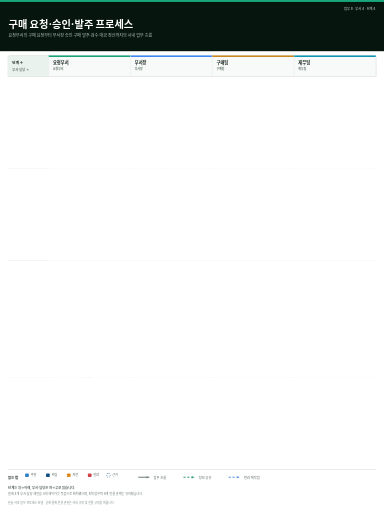
t = 0.00 s
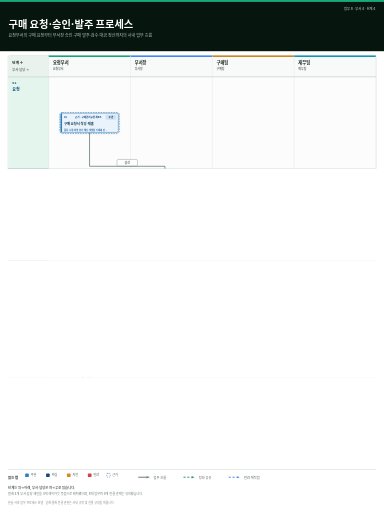
t = 0.85 s
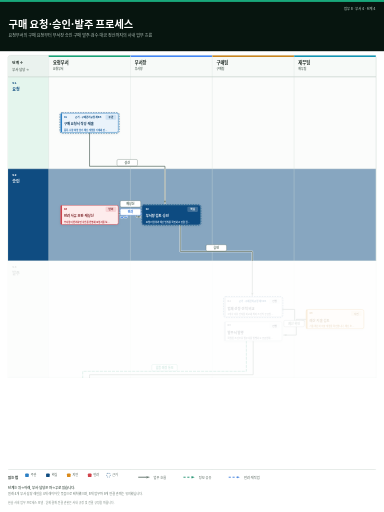
t = 1.80 s
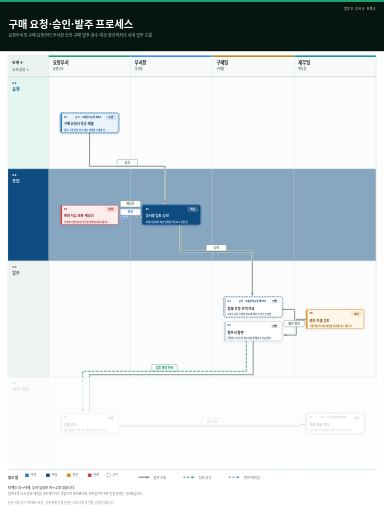
t = 2.70 s
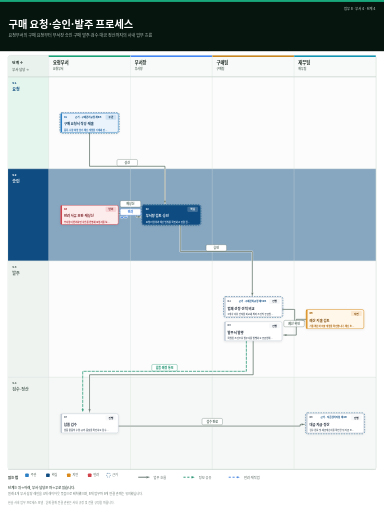
t = 3.71 s
t = 4.41 s: frame unchanged from t = 3.71 s, image omitted

The animated SVG that drew these frames (rendered in a browser with its animation timeline set to each time). Animation: 4 SMIL elements (animate=4); one cycle of 5.40 s, repeats indefinitely.

<svg xmlns="http://www.w3.org/2000/svg" xmlns:xlink="http://www.w3.org/1999/xlink" width="1800" height="2400" viewBox="0 0 1800 2400">
  <g>
<defs>
      <filter id="card-shadow" x="-20%" y="-25%" width="140%" height="160%">
        <feDropShadow dx="0" dy="3" stdDeviation="4" flood-color="#12271e" flood-opacity="0.10"/>
      </filter>
      <marker id="arrow-sequence" markerWidth="17" markerHeight="13" refX="15" refY="6.5" orient="auto" markerUnits="userSpaceOnUse">
    <path d="M1,1 L16,6.5 L1,12 Z" fill="#53675d" stroke="#ffffff" stroke-width="1.3" stroke-linejoin="round"/>
  </marker>
      <marker id="arrow-message" markerWidth="17" markerHeight="13" refX="15" refY="6.5" orient="auto" markerUnits="userSpaceOnUse">
    <path d="M1,1 L16,6.5 L1,12 Z" fill="#0f8a65" stroke="#ffffff" stroke-width="1.3" stroke-linejoin="round"/>
  </marker>
      <marker id="arrow-loop" markerWidth="17" markerHeight="13" refX="15" refY="6.5" orient="auto" markerUnits="userSpaceOnUse">
    <path d="M1,1 L16,6.5 L1,12 Z" fill="#3478db" stroke="#ffffff" stroke-width="1.3" stroke-linejoin="round"/>
  </marker>
      <style>
        text { font-family: -apple-system, "Segoe UI", "Helvetica Neue", Arial, "Apple SD Gothic Neo", "Noto Sans CJK KR", "Noto Sans KR", sans-serif; }
        .mono { font-family: "SFMono-Regular", "Menlo", monospace; }
      </style>
    </defs>
<rect width="1800" height="2400" fill="#ffffff"/>
<rect x="0" y="0" width="1800" height="240" fill="#07150f"/>
<rect x="0" y="0" width="1800" height="9" fill="#18a87b"/>

    <text x="1760" y="45" text-anchor="end" font-size="15" font-weight="700" fill="#8fa299">업무 8 · 부서 4 · 단계 4</text>
    <text x="40" y="132" font-size="48" font-weight="850" fill="#ffffff">구매 요청·승인·발주 프로세스</text>
    <text x="40" y="174" font-size="19" font-weight="520" fill="#b7c7bf">요청부서의 구매 요청부터 부서장 승인·구매 발주·검수·대금 정산까지의 사내 업무 흐름</text>
    
  
<rect x="38" y="260" width="1724" height="1940" rx="10" fill="#ffffff" stroke="#b8c7bf" stroke-width="2"/>
<rect x="38" y="260" width="190" height="100" rx="10" fill="#eaf2ee"/>
<text x="58" y="299" font-size="17" font-weight="800" fill="#17231d">단계 ↓</text>
<text x="58" y="332" font-size="15" font-weight="650" fill="#68776f">부서·담당 →</text>
<rect x="38" y="360" width="1724" height="431.5" fill="#fbfcfb"/>
<rect x="38" y="360" width="190" height="431.5" fill="#e4f5ed"/>
<text x="58" y="392" class="mono" font-size="16" font-weight="800" fill="#0f4c81">S1</text>
<text x="58" y="425" font-size="19" font-weight="800" fill="#0f4c81"><tspan x="58" dy="0">요청</tspan></text>
<rect x="38" y="791.5" width="1724" height="431.5" fill="#87a6c0"/>
<rect x="38" y="791.5" width="190" height="431.5" fill="#0f4c81"/>
<text x="58" y="823.5" class="mono" font-size="16" font-weight="800" fill="#ffffff">S2</text>
<text x="58" y="856.5" font-size="19" font-weight="800" fill="#ffffff"><tspan x="58" dy="0">승인</tspan></text>
<rect x="38" y="1223" width="1724" height="545.5" fill="#fbfcfb"/>
<rect x="38" y="1223" width="190" height="545.5" fill="#eef3f0"/>
<text x="58" y="1255" class="mono" font-size="16" font-weight="800" fill="#53645b">S3</text>
<text x="58" y="1288" font-size="19" font-weight="800" fill="#53645b"><tspan x="58" dy="0">발주</tspan></text>
<rect x="38" y="1768.5" width="1724" height="431.5" fill="#f5f8f6"/>
<rect x="38" y="1768.5" width="190" height="431.5" fill="#eef3f0"/>
<text x="58" y="1800.5" class="mono" font-size="16" font-weight="800" fill="#53645b">S4</text>
<text x="58" y="1833.5" font-size="19" font-weight="800" fill="#53645b"><tspan x="58" dy="0">검수·정산</tspan></text>
<rect x="228" y="260" width="383.5" height="100" fill="#f7faf8"/>
<rect x="228" y="260" width="383.5" height="7" fill="#0f9f72"/>
<text x="248" y="299" font-size="20" font-weight="800" fill="#17231d">요청부서</text>
<text x="248" y="329" font-size="13.5" font-weight="600" fill="#68776f"><tspan x="248" dy="0">요청부서</tspan></text>
<rect x="611.5" y="260" width="383.5" height="100" fill="#f7faf8"/>
<rect x="611.5" y="260" width="383.5" height="7" fill="#3b82f6"/>
<text x="631.5" y="299" font-size="20" font-weight="800" fill="#17231d">부서장</text>
<text x="631.5" y="329" font-size="13.5" font-weight="600" fill="#68776f"><tspan x="631.5" dy="0">부서장</tspan></text>
<rect x="995" y="260" width="383.5" height="100" fill="#f7faf8"/>
<rect x="995" y="260" width="383.5" height="7" fill="#c78116"/>
<text x="1015" y="299" font-size="20" font-weight="800" fill="#17231d">구매팀</text>
<text x="1015" y="329" font-size="13.5" font-weight="600" fill="#68776f"><tspan x="1015" dy="0">구매팀</tspan></text>
<rect x="1378.5" y="260" width="383.5" height="100" fill="#f7faf8"/>
<rect x="1378.5" y="260" width="383.5" height="7" fill="#0891b2"/>
<text x="1398.5" y="299" font-size="20" font-weight="800" fill="#17231d">재무팀</text>
<text x="1398.5" y="329" font-size="13.5" font-weight="600" fill="#68776f"><tspan x="1398.5" dy="0">재무팀</tspan></text>
<line x1="228" y1="260" x2="228" y2="2200" stroke="#d3dcd7" stroke-width="1.5"/>
<line x1="611.5" y1="260" x2="611.5" y2="2200" stroke="#d3dcd7" stroke-width="1.5"/>
<line x1="995" y1="260" x2="995" y2="2200" stroke="#d3dcd7" stroke-width="1.5"/>
<line x1="1378.5" y1="260" x2="1378.5" y2="2200" stroke="#d3dcd7" stroke-width="1.5"/>
<line x1="1762" y1="260" x2="1762" y2="2200" stroke="#d3dcd7" stroke-width="1.5"/>
<line x1="38" y1="360" x2="1762" y2="360" stroke="#b8c7bf" stroke-width="2"/>
<line x1="38" y1="360" x2="1762" y2="360" stroke="#c8d3cd" stroke-width="1.5"/>
<line x1="38" y1="791.5" x2="1762" y2="791.5" stroke="#c8d3cd" stroke-width="1.5"/>
<line x1="38" y1="1223" x2="1762" y2="1223" stroke="#c8d3cd" stroke-width="1.5"/>
<line x1="38" y1="1768.5" x2="1762" y2="1768.5" stroke="#c8d3cd" stroke-width="1.5"/>
<line x1="38" y1="2200" x2="1762" y2="2200" stroke="#b8c7bf" stroke-width="2"/>
<path d="M 419.8 620.8 V 779.5 H 773.3 V 954.3" fill="none" stroke="#ffffff" stroke-width="7.4"  stroke-linecap="round" stroke-linejoin="round" opacity="0.94"/>
<path d="M 419.8 620.8 V 779.5 H 773.3 V 954.3" fill="none" stroke="#53675d" stroke-width="3.4"  marker-end="url(#arrow-sequence)" stroke-linecap="round" stroke-linejoin="round" opacity="0.96"/>
<path d="M 668.3 1003.3 H 595.8 V 1018.8 H 562.8" fill="none" stroke="#ffffff" stroke-width="8" stroke-dasharray="10 8" stroke-linecap="round" stroke-linejoin="round" opacity="0.94"/>
<path d="M 668.3 1003.3 H 595.8 V 1018.8 H 562.8" fill="none" stroke="#3478db" stroke-width="4" stroke-dasharray="10 8" marker-end="url(#arrow-loop)" stroke-linecap="round" stroke-linejoin="round" opacity="0.96"/>
<path d="M 554.8 1000.8 H 640.3 V 1016.3 H 660.3" fill="none" stroke="#ffffff" stroke-width="7.4"  stroke-linecap="round" stroke-linejoin="round" opacity="0.94"/>
<path d="M 554.8 1000.8 H 640.3 V 1016.3 H 660.3" fill="none" stroke="#53675d" stroke-width="3.4"  marker-end="url(#arrow-sequence)" stroke-linecap="round" stroke-linejoin="round" opacity="0.96"/>
<path d="M 845.3 1052.3 V 1179 H 1182.8 V 1385.8" fill="none" stroke="#ffffff" stroke-width="7.4"  stroke-linecap="round" stroke-linejoin="round" opacity="0.94"/>
<path d="M 845.3 1052.3 V 1179 H 1182.8 V 1385.8" fill="none" stroke="#53675d" stroke-width="3.4"  marker-end="url(#arrow-sequence)" stroke-linecap="round" stroke-linejoin="round" opacity="0.96"/>
<path d="M 1321.8 1450.3 H 1381.3 V 1504.8 H 1427.3" fill="none" stroke="#ffffff" stroke-width="7.4"  stroke-linecap="round" stroke-linejoin="round" opacity="0.94"/>
<path d="M 1321.8 1450.3 H 1381.3 V 1504.8 H 1427.3" fill="none" stroke="#53675d" stroke-width="3.4"  marker-end="url(#arrow-sequence)" stroke-linecap="round" stroke-linejoin="round" opacity="0.96"/>
<path d="M 1435.3 1496.8 H 1388.8 V 1570.8 H 1329.8" fill="none" stroke="#ffffff" stroke-width="7.4"  stroke-linecap="round" stroke-linejoin="round" opacity="0.94"/>
<path d="M 1435.3 1496.8 H 1388.8 V 1570.8 H 1329.8" fill="none" stroke="#53675d" stroke-width="3.4"  marker-end="url(#arrow-sequence)" stroke-linecap="round" stroke-linejoin="round" opacity="0.96"/>
<path d="M 1154.8 1597.8 V 1740.5 H 387.8 V 1931.3" fill="none" stroke="#ffffff" stroke-width="7.4" stroke-dasharray="11 8" stroke-linecap="round" stroke-linejoin="round" opacity="0.94"/>
<path d="M 1154.8 1597.8 V 1740.5 H 387.8 V 1931.3" fill="none" stroke="#0f8a65" stroke-width="3.4" stroke-dasharray="11 8" marker-end="url(#arrow-message)" stroke-linecap="round" stroke-linejoin="round" opacity="0.96"/>
<path d="M 1186.8 1597.8 V 1756.5 H 419.8 V 1931.3" fill="none" stroke="#ffffff" stroke-width="7.4"  stroke-linecap="round" stroke-linejoin="round" opacity="0.94"/>
<path d="M 1186.8 1597.8 V 1756.5 H 419.8 V 1931.3" fill="none" stroke="#53675d" stroke-width="3.4"  marker-end="url(#arrow-sequence)" stroke-linecap="round" stroke-linejoin="round" opacity="0.96"/>
<path d="M 554.8 1997.3 H 1407.3 V 1989.3 H 1427.3" fill="none" stroke="#ffffff" stroke-width="7.4"  stroke-linecap="round" stroke-linejoin="round" opacity="0.94"/>
<path d="M 554.8 1997.3 H 1407.3 V 1989.3 H 1427.3" fill="none" stroke="#53675d" stroke-width="3.4"  marker-end="url(#arrow-sequence)" stroke-linecap="round" stroke-linejoin="round" opacity="0.96"/>
<rect x="548.5" y="747.5" width="96" height="30" rx="6" fill="#ffffff" stroke="#53675d" stroke-width="1.4"/>
<text x="596.5" y="767.5" text-anchor="middle" font-size="14" font-weight="750" fill="#53675d">상신</text>
<rect x="563.5" y="979" width="96" height="30" rx="6" fill="#ffffff" stroke="#3478db" stroke-width="1.4"/>
<text x="611.5" y="999" text-anchor="middle" font-size="14" font-weight="750" fill="#3478db">반려</text>
<rect x="563.5" y="940.5" width="96" height="30" rx="6" fill="#ffffff" stroke="#53675d" stroke-width="1.4"/>
<text x="611.5" y="960.5" text-anchor="middle" font-size="14" font-weight="750" fill="#53675d">재상신</text>
<rect x="966" y="1147" width="96" height="30" rx="6" fill="#ffffff" stroke="#53675d" stroke-width="1.4"/>
<text x="1014" y="1167" text-anchor="middle" font-size="14" font-weight="750" fill="#53675d">승인</text>
<rect x="1330.5" y="1501.8" width="96" height="30" rx="6" fill="#ffffff" stroke="#53675d" stroke-width="1.4"/>
<text x="1378.5" y="1521.8" text-anchor="middle" font-size="14" font-weight="750" fill="#53675d">예산 확인</text>
<rect x="711.4" y="1708.5" width="119.8" height="30" rx="6" fill="#ffffff" stroke="#0f8a65" stroke-width="1.4"/>
<text x="771.3" y="1728.5" text-anchor="middle" font-size="14" font-weight="750" fill="#0f8a65">납품 예정 통보</text>
<rect x="947" y="1961.3" width="96" height="30" rx="6" fill="#ffffff" stroke="#53675d" stroke-width="1.4"/>
<text x="995" y="1981.3" text-anchor="middle" font-size="14" font-weight="750" fill="#53675d">검수 완료</text>

    <g filter="url(#card-shadow)">
      <rect x="280.8" y="526.8" width="278" height="98" rx="11" fill="none" stroke="#0f4c81" stroke-width="2.2" stroke-dasharray="7 5"/>
      <rect x="284.8" y="530.8" width="270" height="90" rx="8" fill="#eaf3fb" stroke="#2b7fc4" stroke-width="2.3"/>
      <rect x="284.8" y="530.8" width="6" height="90" rx="3" fill="#2b7fc4"/>
      <text x="299.8" y="550.8" class="mono" font-size="12.5" font-weight="750" fill="#2b6ca8">N1</text>
      <text x="351.8" y="550.8" font-size="11.5" font-weight="800" fill="#0f4c81">근거 · 구매관리규정 제5조</text>
      <rect x="494.8" y="537.8" width="50" height="24" rx="5" fill="#2b7fc4" opacity="0.14"/>
      <text x="519.8" y="554.8" text-anchor="middle" font-size="12" font-weight="800" fill="#123a5c">주관</text>
      <text x="299.8" y="587.8" font-size="15.5" font-weight="800" fill="#123a5c"><tspan x="299.8" dy="0">구매 요청서 작성·제출</tspan></text>
      <text x="299.8" y="612.8" font-size="11" font-weight="650" fill="#2b6ca8">품목·수량·희망 납기·예산 계정을 기재해 전…</text>
    </g>
  

    <g filter="url(#card-shadow)">
      <rect x="664.3" y="958.3" width="278" height="98" rx="11" fill="none" stroke="#0f4c81" stroke-width="2.2" stroke-dasharray="7 5"/>
      <rect x="668.3" y="962.3" width="270" height="90" rx="8" fill="#0f4c81" stroke="#0f4c81" stroke-width="2.3"/>
      <rect x="668.3" y="962.3" width="6" height="90" rx="3" fill="#0f4c81"/>
      <text x="683.3" y="982.3" class="mono" font-size="12.5" font-weight="750" fill="#cfe1f2">N2</text>
      <text x="735.3" y="982.3" font-size="11.5" font-weight="800" fill="#0f4c81">근거 · 전결규정 별표2</text>
      <rect x="878.3" y="969.3" width="50" height="24" rx="5" fill="#ffffff" opacity="0.18"/>
      <text x="903.3" y="986.3" text-anchor="middle" font-size="12" font-weight="800" fill="#ffffff">핵심</text>
      <text x="683.3" y="1019.3" font-size="15.5" font-weight="800" fill="#ffffff"><tspan x="683.3" dy="0">부서장 검토·승인</tspan></text>
      <text x="683.3" y="1044.3" font-size="11" font-weight="650" fill="#cfe1f2">요청 타당성과 예산 범위를 확인하고 전결 권…</text>
    </g>
  

    <g filter="url(#card-shadow)">
      
      <rect x="284.8" y="962.3" width="270" height="90" rx="8" fill="#fdecec" stroke="#d1434b" stroke-width="2.3"/>
      <rect x="284.8" y="962.3" width="6" height="90" rx="3" fill="#d1434b"/>
      <text x="299.8" y="982.3" class="mono" font-size="12.5" font-weight="750" fill="#b23239">N3</text>
      
      <rect x="494.8" y="969.3" width="50" height="24" rx="5" fill="#d1434b" opacity="0.14"/>
      <text x="519.8" y="986.3" text-anchor="middle" font-size="12" font-weight="800" fill="#7a1f24">반려</text>
      <text x="299.8" y="1019.3" font-size="15.5" font-weight="800" fill="#7a1f24"><tspan x="299.8" dy="0">반려 사유 보완·재상신</tspan></text>
      <text x="299.8" y="1044.3" font-size="11" font-weight="650" fill="#b23239">부서장이 반려하면 사유를 반영해 요청서를 보…</text>
    </g>
  

    <g filter="url(#card-shadow)">
      <rect x="1047.8" y="1389.8" width="278" height="98" rx="11" fill="none" stroke="#0f4c81" stroke-width="2.2" stroke-dasharray="7 5"/>
      <rect x="1051.8" y="1393.8" width="270" height="90" rx="8" fill="#ffffff" stroke="#c3ccd6" stroke-width="2.3"/>
      <rect x="1051.8" y="1393.8" width="6" height="90" rx="3" fill="#c3ccd6"/>
      <text x="1066.8" y="1413.8" class="mono" font-size="12.5" font-weight="750" fill="#5b6773">N4</text>
      <text x="1118.8" y="1413.8" font-size="11.5" font-weight="800" fill="#0f4c81">근거 · 구매관리규정 제12조</text>
      <rect x="1261.8" y="1400.8" width="50" height="24" rx="5" fill="#c3ccd6" opacity="0.14"/>
      <text x="1286.8" y="1417.8" text-anchor="middle" font-size="12" font-weight="800" fill="#1f2937">진행</text>
      <text x="1066.8" y="1450.8" font-size="15.5" font-weight="800" fill="#1f2937"><tspan x="1066.8" dy="0">업체 선정·견적 비교</tspan></text>
      <text x="1066.8" y="1475.8" font-size="11" font-weight="650" fill="#5b6773">3개사 이상 견적을 비교해 최적 조건의 공급업…</text>
    </g>
  

    <g filter="url(#card-shadow)">
      
      <rect x="1435.3" y="1450.8" width="270" height="90" rx="8" fill="#fff7ea" stroke="#d98a1a" stroke-width="2.3"/>
      <rect x="1435.3" y="1450.8" width="6" height="90" rx="3" fill="#d98a1a"/>
      <text x="1450.3" y="1470.8" class="mono" font-size="12.5" font-weight="750" fill="#a8620a">N5</text>
      
      <rect x="1645.3" y="1457.8" width="50" height="24" rx="5" fill="#d98a1a" opacity="0.14"/>
      <text x="1670.3" y="1474.8" text-anchor="middle" font-size="12" font-weight="800" fill="#7a4605">지연</text>
      <text x="1450.3" y="1507.8" font-size="15.5" font-weight="800" fill="#7a4605"><tspan x="1450.3" dy="0">예산·지출 검토</tspan></text>
      <text x="1450.3" y="1532.8" font-size="11" font-weight="650" fill="#a8620a">가용 예산과 지출 계정을 확인합니다. 예산 초…</text>
    </g>
  

    <g filter="url(#card-shadow)">
      
      <rect x="1051.8" y="1507.8" width="270" height="90" rx="8" fill="#ffffff" stroke="#c3ccd6" stroke-width="2.3"/>
      <rect x="1051.8" y="1507.8" width="6" height="90" rx="3" fill="#c3ccd6"/>
      <text x="1066.8" y="1527.8" class="mono" font-size="12.5" font-weight="750" fill="#5b6773">N6</text>
      
      <rect x="1261.8" y="1514.8" width="50" height="24" rx="5" fill="#c3ccd6" opacity="0.14"/>
      <text x="1286.8" y="1531.8" text-anchor="middle" font-size="12" font-weight="800" fill="#1f2937">진행</text>
      <text x="1066.8" y="1564.8" font-size="15.5" font-weight="800" fill="#1f2937"><tspan x="1066.8" dy="0">발주서 발행</tspan></text>
      <text x="1066.8" y="1589.8" font-size="11" font-weight="650" fill="#5b6773">확정된 조건으로 발주서를 발행하고 공급업체…</text>
    </g>
  

    <g filter="url(#card-shadow)">
      
      <rect x="284.8" y="1939.3" width="270" height="90" rx="8" fill="#ffffff" stroke="#c3ccd6" stroke-width="2.3"/>
      <rect x="284.8" y="1939.3" width="6" height="90" rx="3" fill="#c3ccd6"/>
      <text x="299.8" y="1959.3" class="mono" font-size="12.5" font-weight="750" fill="#5b6773">N7</text>
      
      <rect x="494.8" y="1946.3" width="50" height="24" rx="5" fill="#c3ccd6" opacity="0.14"/>
      <text x="519.8" y="1963.3" text-anchor="middle" font-size="12" font-weight="800" fill="#1f2937">진행</text>
      <text x="299.8" y="1996.3" font-size="15.5" font-weight="800" fill="#1f2937"><tspan x="299.8" dy="0">납품 검수</tspan></text>
      <text x="299.8" y="2021.3" font-size="11" font-weight="650" fill="#5b6773">납품 물품의 수량·규격·품질을 확인하고 검수…</text>
    </g>
  

    <g filter="url(#card-shadow)">
      <rect x="1431.3" y="1935.3" width="278" height="98" rx="11" fill="none" stroke="#0f4c81" stroke-width="2.2" stroke-dasharray="7 5"/>
      <rect x="1435.3" y="1939.3" width="270" height="90" rx="8" fill="#ffffff" stroke="#c3ccd6" stroke-width="2.3"/>
      <rect x="1435.3" y="1939.3" width="6" height="90" rx="3" fill="#c3ccd6"/>
      <text x="1450.3" y="1959.3" class="mono" font-size="12.5" font-weight="750" fill="#5b6773">N8</text>
      <text x="1502.3" y="1959.3" font-size="11.5" font-weight="800" fill="#0f4c81">근거 · 지급관리지침 제3조</text>
      <rect x="1645.3" y="1946.3" width="50" height="24" rx="5" fill="#c3ccd6" opacity="0.14"/>
      <text x="1670.3" y="1963.3" text-anchor="middle" font-size="12" font-weight="800" fill="#1f2937">진행</text>
      <text x="1450.3" y="1996.3" font-size="15.5" font-weight="800" fill="#1f2937"><tspan x="1450.3" dy="0">대금 지급·정산</tspan></text>
      <text x="1450.3" y="2021.3" font-size="11" font-weight="650" fill="#5b6773">검수 완료 및 세금계산서를 확인한 뒤 지급 조…</text>
    </g>
  

    <text x="38" y="2245" font-size="16" font-weight="800" fill="#18251e">읽는 법</text>
    <rect x="118" y="2219" width="17" height="17" rx="4" fill="#2b7fc4"/><text x="144" y="2233" font-size="14.5" fill="#526159">주관</text>
<rect x="216" y="2219" width="17" height="17" rx="4" fill="#0f4c81"/><text x="242" y="2233" font-size="14.5" fill="#526159">핵심</text>
<rect x="314" y="2219" width="17" height="17" rx="4" fill="#d98a1a"/><text x="340" y="2233" font-size="14.5" fill="#526159">지연</text>
<rect x="412" y="2219" width="17" height="17" rx="4" fill="#d1434b"/><text x="438" y="2233" font-size="14.5" fill="#526159">반려</text>
    <rect x="500" y="2219" width="17" height="17" rx="4" fill="none" stroke="#0f4c81" stroke-width="2" stroke-dasharray="5 4"/>
    <text x="526" y="2233" font-size="14.5" fill="#526159">근거</text>
    <line x1="648" y1="2237" x2="700" y2="2237" stroke="#53675d" stroke-width="4" marker-end="url(#arrow-sequence)"/>
    <text x="720" y="2243" font-size="15" fill="#526159">업무 흐름</text>
    <line x1="860" y1="2237" x2="912" y2="2237" stroke="#0f8a65" stroke-width="4" stroke-dasharray="10 8" marker-end="url(#arrow-message)"/>
    <text x="932" y="2243" font-size="15" fill="#526159">정보 공유</text>
    <line x1="1072" y1="2237" x2="1124" y2="2237" stroke="#3478db" stroke-width="4" stroke-dasharray="10 8" marker-end="url(#arrow-loop)"/>
    <text x="1144" y="2243" font-size="15" fill="#526159">반려·재작업</text>
    <text x="38" y="2291" font-size="15.5" font-weight="650" fill="#56655d">단계는 위→아래, 부서·담당은 좌→우로 읽습니다.</text>
    <text x="38" y="2321" font-size="14.5" fill="#68776f">원래 4개 부서·담당 레인을 4개 레이아웃 묶음으로 배치했으며, 8개 업무와 9개 연결 관계는 유지했습니다.</text>
    <text x="38" y="2361" font-size="13.5" fill="#7b8881">한솔 사내 업무 프로세스 모델 · 실제 결재·전결 권한은 사내 규정 및 전결 규정을 따릅니다.</text>
    
  
</g>
  <g>
    <rect x="0" y="360" width="1800" height="431.5" fill="#ffffff"><animate attributeName="opacity" dur="5.40s" repeatCount="indefinite" values="1;1;0;0" keyTimes="0;0.0000;0.1111;1" calcMode="linear"/></rect>
    <rect x="0" y="791.5" width="1800" height="431.5" fill="#ffffff"><animate attributeName="opacity" dur="5.40s" repeatCount="indefinite" values="1;1;0;0" keyTimes="0;0.1574;0.2685;1" calcMode="linear"/></rect>
    <rect x="0" y="1223" width="1800" height="545.5" fill="#ffffff"><animate attributeName="opacity" dur="5.40s" repeatCount="indefinite" values="1;1;0;0" keyTimes="0;0.3148;0.4259;1" calcMode="linear"/></rect>
    <rect x="0" y="1768.5" width="1800" height="431.5" fill="#ffffff"><animate attributeName="opacity" dur="5.40s" repeatCount="indefinite" values="1;1;0;0" keyTimes="0;0.4722;0.5833;1" calcMode="linear"/></rect>
  </g>
</svg>
